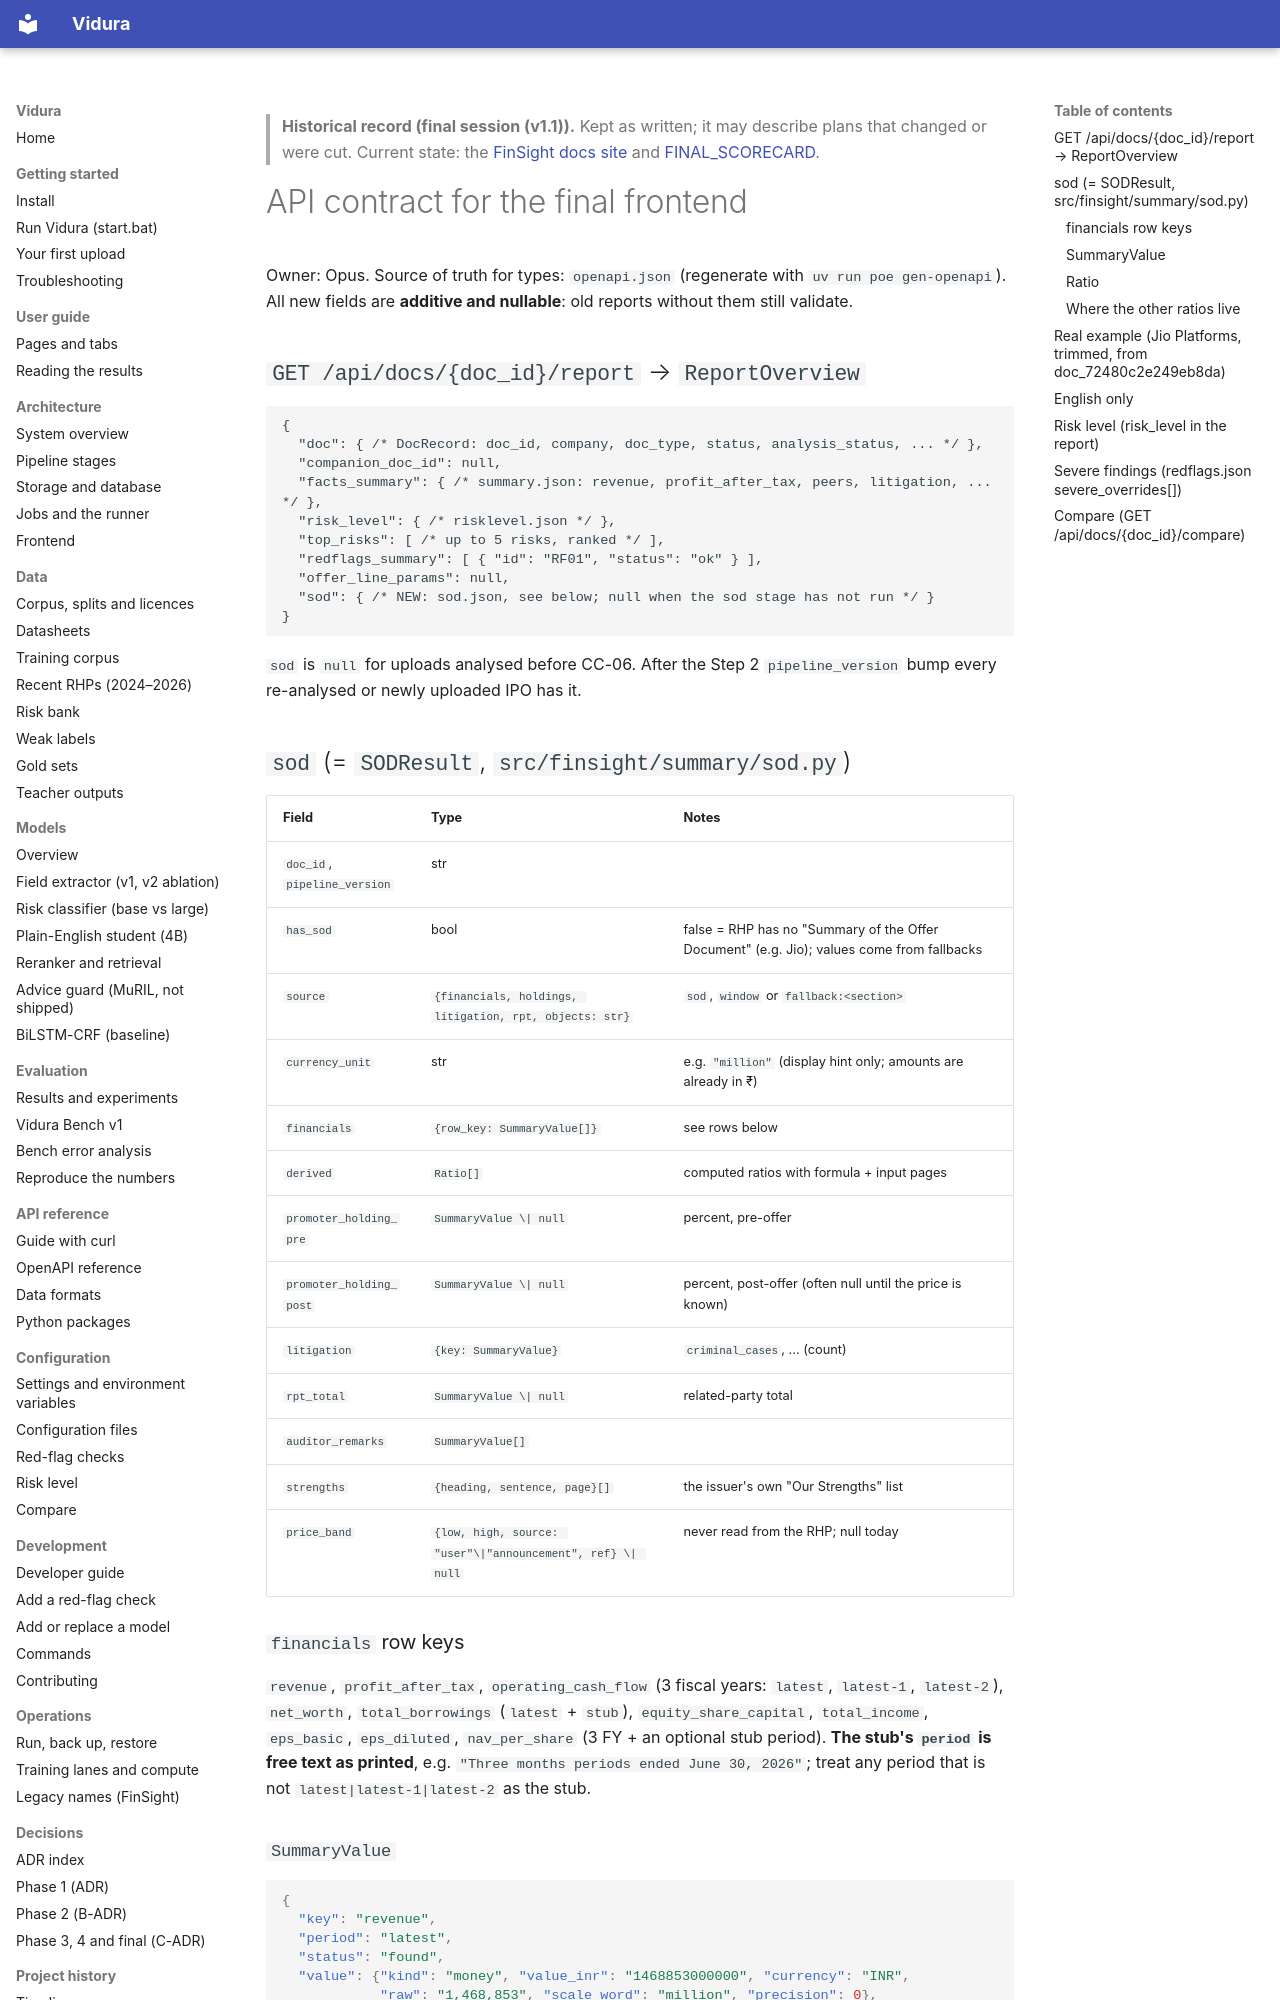

repository: AkshatTm/FinSight-IPO-X-Ray-for-Indian-retail-investors · page: final/CONTRACT/index.html · generator: mkdocs

> **Historical record (final session (v1.1)).** Kept as written; it may describe plans that changed or were cut. Current state: the [FinSight docs site](https://github.com/AkshatTm/FinSight-IPO-X-Ray-for-Indian-retail-investors/blob/main/docs/index.md) and [FINAL_SCORECARD](https://github.com/AkshatTm/FinSight-IPO-X-Ray-for-Indian-retail-investors/blob/main/eval_results/final/FINAL_SCORECARD.md).

# API contract for the final frontend

Owner: Opus. Source of truth for types: `openapi.json` (regenerate with `uv run poe gen-openapi`).
All new fields are **additive and nullable**: old reports without them still validate.

## `GET /api/docs/{doc_id}/report` → `ReportOverview`

```jsonc
{
  "doc": { /* DocRecord: doc_id, company, doc_type, status, analysis_status, ... */ },
  "companion_doc_id": null,
  "facts_summary": { /* summary.json: revenue, profit_after_tax, peers, litigation, ... */ },
  "risk_level": { /* risklevel.json */ },
  "top_risks": [ /* up to 5 risks, ranked */ ],
  "redflags_summary": [ { "id": "RF01", "status": "ok" } ],
  "offer_line_params": null,
  "sod": { /* NEW: sod.json, see below; null when the sod stage has not run */ }
}
```

`sod` is `null` for uploads analysed before CC-06. After the Step 2 `pipeline_version` bump every
re-analysed or newly uploaded IPO has it.

## `sod` (= `SODResult`, `src/finsight/summary/sod.py`)

| Field | Type | Notes |
|---|---|---|
| `doc_id`, `pipeline_version` | str | |
| `has_sod` | bool | false = RHP has no "Summary of the Offer Document" (e.g. Jio); values come from fallbacks |
| `source` | `{financials, holdings, litigation, rpt, objects: str}` | `sod`, `window` or `fallback:<section>` |
| `currency_unit` | str | e.g. `"million"` (display hint only; amounts are already in ₹) |
| `financials` | `{row_key: SummaryValue[]}` | see rows below |
| `derived` | `Ratio[]` | computed ratios with formula + input pages |
| `promoter_holding_pre` | `SummaryValue \| null` | percent, pre-offer |
| `promoter_holding_post` | `SummaryValue \| null` | percent, post-offer (often null until the price is known) |
| `litigation` | `{key: SummaryValue}` | `criminal_cases`, ... (count) |
| `rpt_total` | `SummaryValue \| null` | related-party total |
| `auditor_remarks` | `SummaryValue[]` | |
| `strengths` | `{heading, sentence, page}[]` | the issuer's own "Our Strengths" list |
| `price_band` | `{low, high, source: "user"\|"announcement", ref} \| null` | never read from the RHP; null today |

### `financials` row keys
`revenue`, `profit_after_tax`, `operating_cash_flow` (3 fiscal years: `latest`, `latest-1`, `latest-2`),
`net_worth`, `total_borrowings` (`latest` + `stub`),
`equity_share_capital`, `total_income`, `eps_basic`, `eps_diluted`, `nav_per_share`
(3 FY + an optional stub period). **The stub's `period` is free text as printed**, e.g.
`"Three months periods ended June 30, 2026"`; treat any period that is not
`latest|latest-1|latest-2` as the stub.
